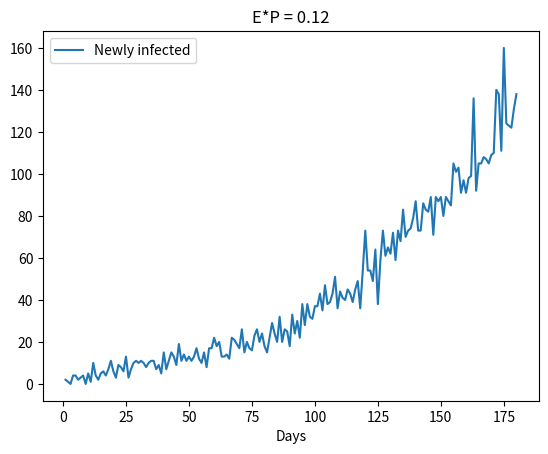

Python code for this plot:
import random
import matplotlib.pyplot as plot

# A program to simulate the spread of Coronavirus 2019.
# The prob and exposure is the key component affecting the curve.

n = 100000   # number of population
days = 30 * 6
prob = 0.024  # infection probability
exposure = 5  # number of others each person interactive with each day
effective_time = 10  # how long can a infected person infect others
initial = 10  # initial number of infections

# Assumption: Infected people will be immune to this virus.

people = [10] * initial + [0] * (n - initial)
newly_infected = []
total_infected = []

for d in range(days):
	newcases = 0
	# Decrease effective_time of each infected people
	for i, _ in enumerate(people):
		if people[i] == 1:
			people[i] = -1  # immunity
		elif people[i] > 0:
			people[i] -= 1

	for i, _ in enumerate(people):
		if people[i] > 0:
			# Infected people go to interact with exposure others
			for e in range(exposure):
				# Decide whether to infect this person or not
				if random.random() < prob:
					idx = random.randint(0, n - 1)
					if people[idx] == 0:
						people[idx] = effective_time
						newcases += 1

	total = 0
	for i, _ in enumerate(people):
		if people[i] != 0:
			total += 1
	newly_infected.append(newcases)
	total_infected.append(total)
	print('[Day %d] New cases: %d, Total: %d' % (d, newcases, total))


x = [i + 1 for i in range(days)]
plot.plot(x, newly_infected, label='Newly infected')
# plot.plot(x, total_infected, label='Total infected')
plot.legend()
plot.xlabel('Days')
plot.title('E*P = ' + str(exposure * prob))
plot.savefig('Plot.png')
